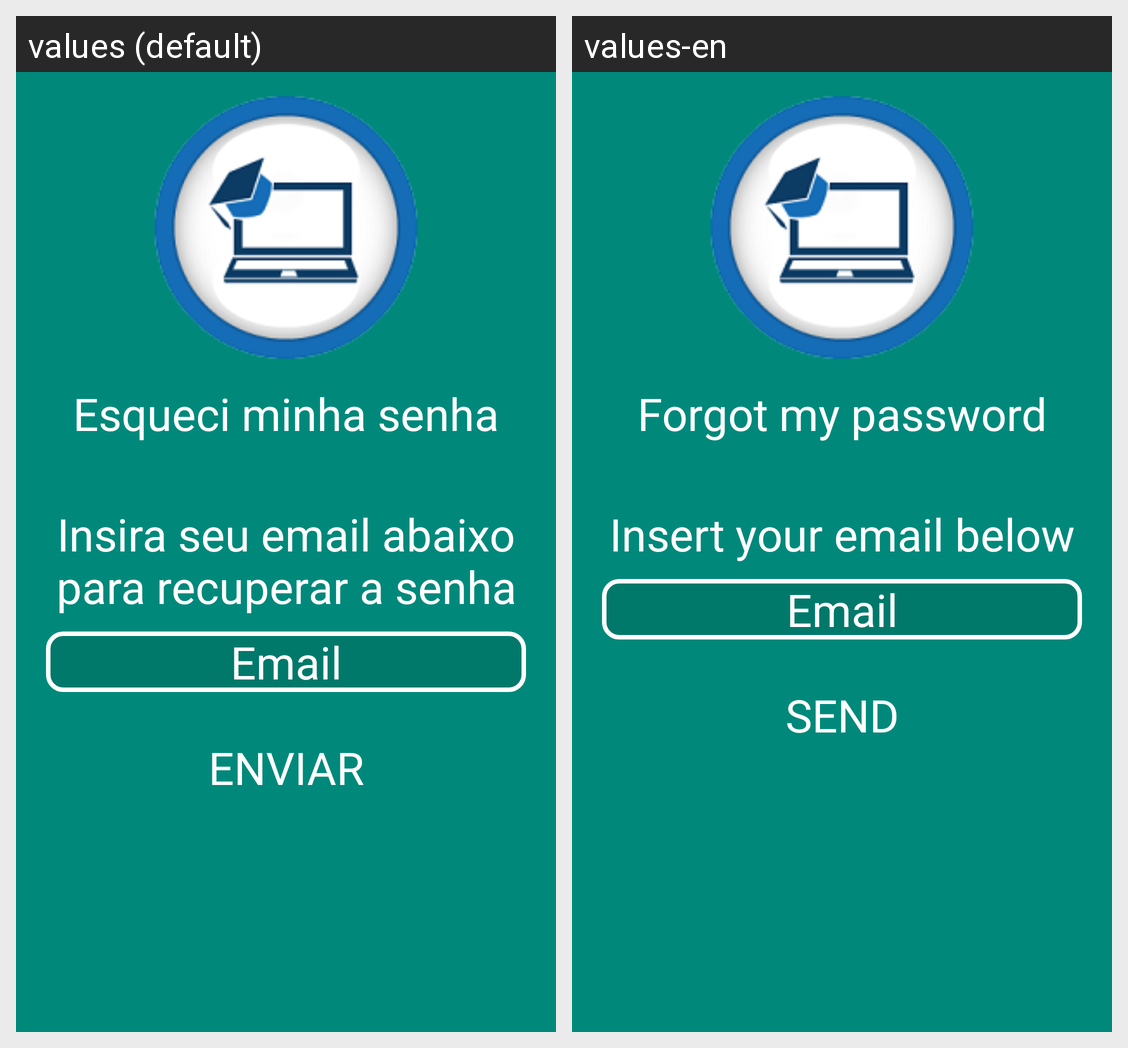

The Android screen above is rendered under two locales of the same app. Produce the string resources it draws, with the default and per-locale values.
Android screen res/layout/activity_recuperar_senha.xml rendered under 2 locales, left to right: values (default), values-en. Device: Nexus 5 (rendered at 1080×1920; each locale shown at half size, 540×960, under a caption strip naming it); theme AppThemeGreen.
Strings drawn on this screen, with the default value and each locale's value (text and hints the layout hard-codes, and strings that could not be matched under every locale, appear in the picture but are not listed):

esqueci_minha_senha
  values: Esqueci minha senha
  values-en: Forgot my password

insira_seu_email_abaixo
  values: Insira seu email abaixo para recuperar a senha
  values-en: Insert your email below

email
  values: Email
  values-en: Email  [not translated; the default value is used]

enviar
  values: Enviar
  values-en: Send
